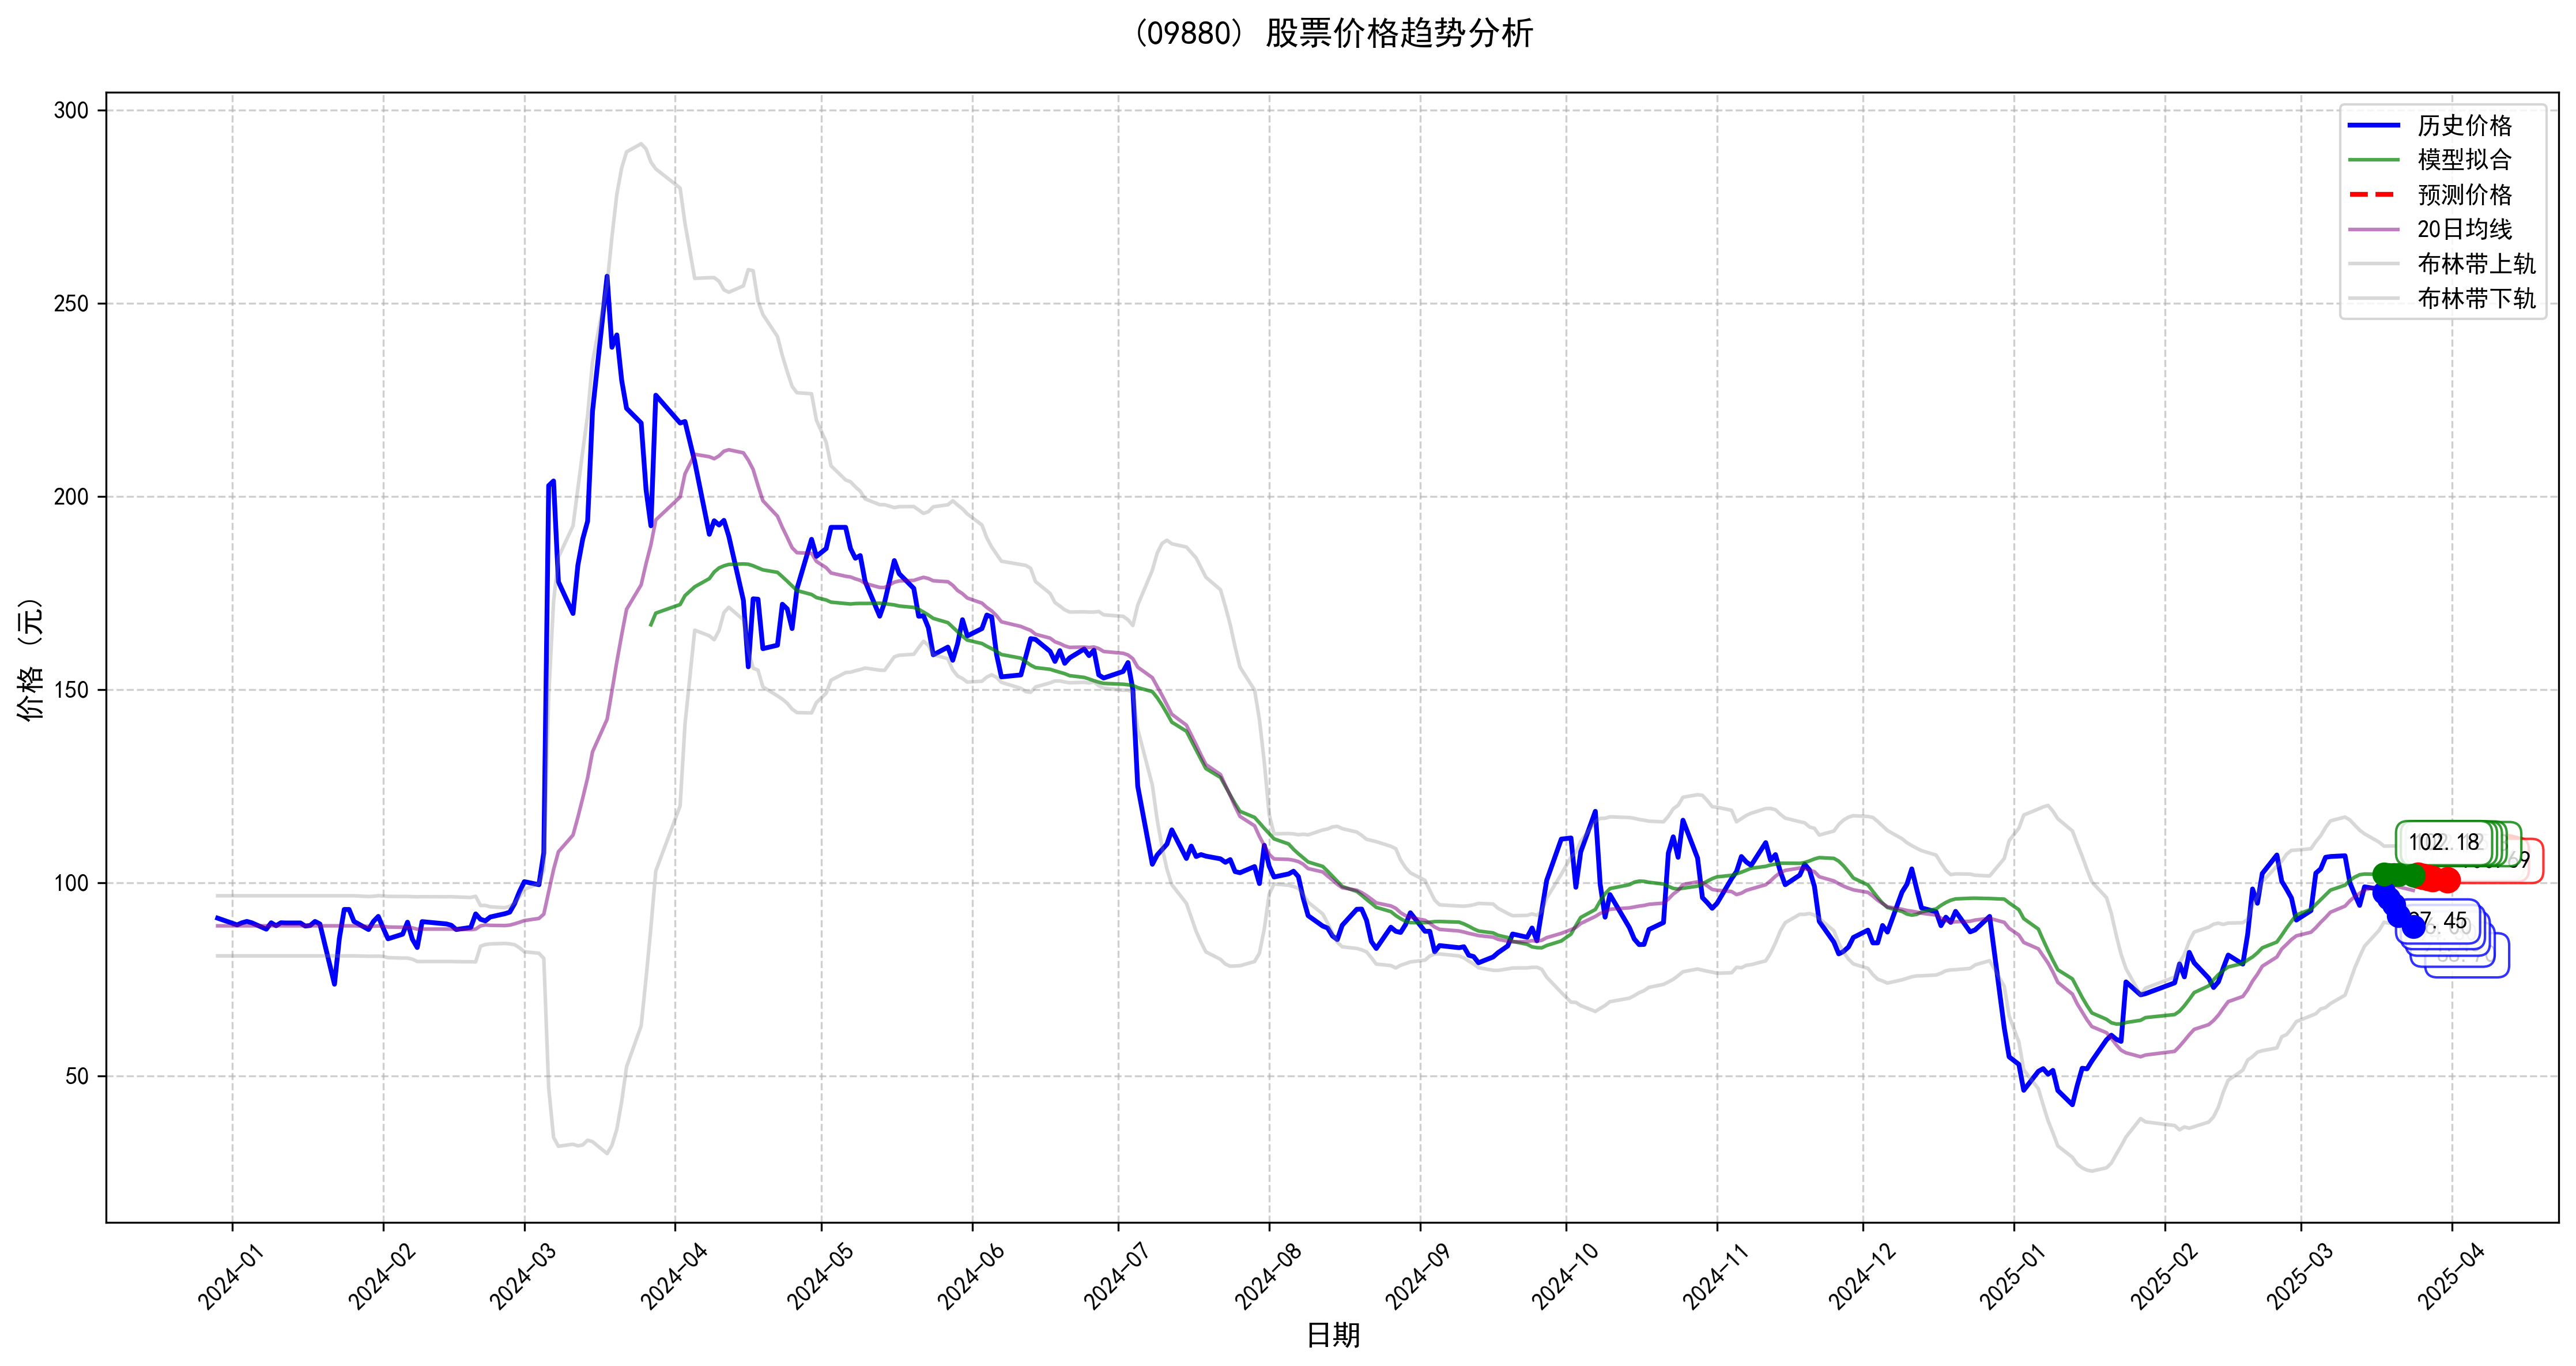

Source data for this figure (header and first rows):
日期, 历史价格, 回归价格
2024-03-27, 192.4, 166.8
2024-03-28, 226.2, 169.8
2024-04-02, 219.0, 172
2024-04-03, 219.4, 174.3
2024-04-05, 209.0, 176.6
2024-04-08, 190.2, 178.7
2024-04-09, 193.7, 180.5
2024-04-10, 192.6, 181.5
2024-04-11, 193.8, 182
2024-04-12, 189.7, 182.4
2024-04-15, 173.1, 182.5
2024-04-16, 155.9, 182.5
2024-04-17, 173.5, 182.1
2024-04-18, 173.4, 181.5
2024-04-19, 160.6, 181
2024-04-22, 161.5, 180.4
2024-04-23, 172.1, 179.2
2024-04-24, 170.9, 178.1
2024-04-25, 165.8, 176.9
2024-04-26, 176.1, 175.6
2024-04-29, 188.9, 174.6
2024-04-30, 184.5, 173.8
2024-05-02, 186.5, 173.2
2024-05-03, 192.0, 172.6
2024-05-06, 192.0, 172.3
2024-05-07, 186.5, 172.2
2024-05-08, 184.0, 172.3
2024-05-09, 184.7, 172.3
2024-05-10, 178.0, 172.3
2024-05-13, 169.0, 172.4
2024-05-14, 172.6, 172.3
2024-05-16, 183.4, 171.9
2024-05-17, 180.0, 171.6
2024-05-20, 176.2, 171.3
2024-05-21, 169.0, 170.8
2024-05-22, 169.1, 170.1
2024-05-23, 166.0, 169.3
2024-05-24, 159.0, 168.4
2024-05-27, 161.0, 167.3
2024-05-28, 157.6, 166.2
2024-05-29, 161.9, 165
2024-05-30, 168.1, 163.8
2024-05-31, 163.9, 162.8
2024-06-03, 165.8, 161.9
2024-06-04, 169.3, 161.2
2024-06-05, 168.8, 160.6
2024-06-06, 159.1, 159.9
2024-06-07, 153.3, 159.1
2024-06-11, 153.8, 158.1
2024-06-12, 158.5, 157.2
2024-06-13, 163.2, 156.3
2024-06-14, 163.0, 155.7
2024-06-17, 159.9, 155.3
2024-06-18, 157.3, 154.9
2024-06-19, 160.1, 154.5
2024-06-20, 156.8, 154.1
2024-06-21, 158.2, 153.6
2024-06-24, 160.5, 153.2
2024-06-25, 158.8, 152.8
2024-06-26, 160.2, 152.3
... 187 more rows
